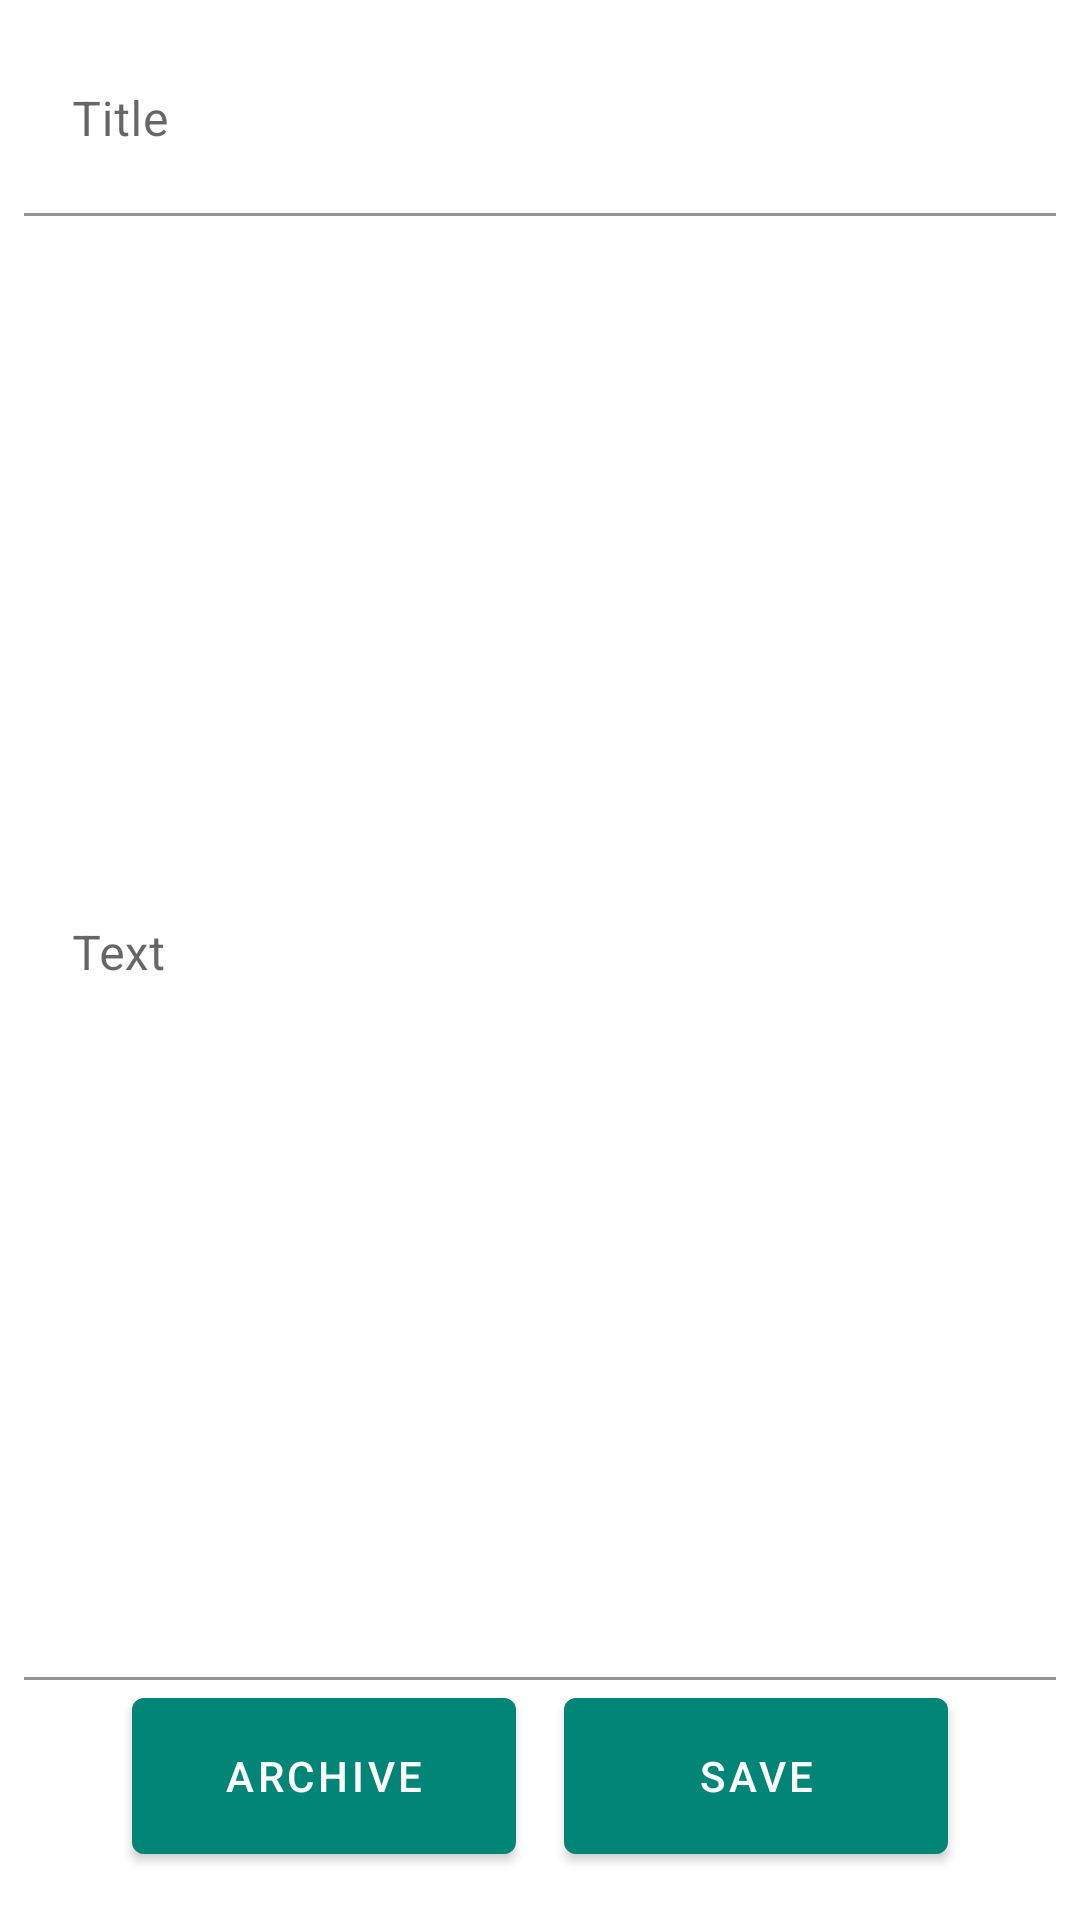

Produce the Android XML layout that renders to this screen, including the resource entries it uses.
<!-- AndroidManifest.xml: application theme AppTheme -->
<!-- res/layout/fragment_edit_shopping_list.xml -->
<?xml version="1.0" encoding="utf-8"?>
<androidx.constraintlayout.widget.ConstraintLayout xmlns:android="http://schemas.android.com/apk/res/android"
    xmlns:app="http://schemas.android.com/apk/res-auto"
    android:layout_width="match_parent"
    android:padding="@dimen/padding"
    android:layout_height="match_parent">


    <androidx.constraintlayout.widget.Guideline
        android:id="@+id/guide_center"
        android:layout_width="wrap_content"
        android:layout_height="wrap_content"
        android:orientation="vertical"
        app:layout_constraintGuide_percent="0.5" />

    <com.google.android.material.textfield.TextInputLayout
        android:id="@+id/editList_titleLayout"
        android:layout_width="match_parent"
        android:layout_height="@dimen/editList_titleHeight"
        app:layout_constraintEnd_toEndOf="parent"
        app:layout_constraintStart_toStartOf="parent"
        app:layout_constraintTop_toTopOf="parent">

        <com.google.android.material.textfield.TextInputEditText
            android:id="@id/editList_title"
            android:layout_width="match_parent"
            android:layout_height="match_parent"
            android:background="@color/edit_input_bgColor"
            android:hint="@string/editList_titleHint" />

    </com.google.android.material.textfield.TextInputLayout>

    <com.google.android.material.textfield.TextInputLayout
        android:id="@+id/editList_textLayout"
        android:layout_width="match_parent"
        android:layout_height="0dp"
        app:layout_constraintBottom_toTopOf="@id/editList_save"
        app:layout_constraintEnd_toEndOf="parent"
        app:layout_constraintStart_toStartOf="parent"
        app:layout_constraintTop_toBottomOf="@id/editList_titleLayout">

        <com.google.android.material.textfield.TextInputEditText
            android:id="@id/editList_text"
            android:layout_width="match_parent"
            android:background="@color/edit_input_bgColor"
            android:layout_height="match_parent"
            android:gravity="start"
            android:layout_gravity="start"
            android:hint="@string/editList_textHint" />

    </com.google.android.material.textfield.TextInputLayout>

    <com.google.android.material.button.MaterialButton
        android:id="@id/editList_archive"
        android:layout_width="@dimen/editList_buttonWidth"
        android:layout_height="@dimen/editList_buttonHeight"
        android:layout_margin="@dimen/margin_base"
        android:text="@string/editList_archive"
        app:layout_constraintBottom_toBottomOf="parent"
        app:layout_constraintEnd_toStartOf="@id/guide_center" />

    <com.google.android.material.button.MaterialButton
        android:id="@id/editList_save"
        android:layout_width="@dimen/editList_buttonWidth"
        android:layout_height="@dimen/editList_buttonHeight"
        android:layout_margin="@dimen/margin_base"
        android:text="@string/editList_save"
        app:layout_constraintBottom_toBottomOf="parent"
        app:layout_constraintStart_toEndOf="@id/guide_center" />

</androidx.constraintlayout.widget.ConstraintLayout>
<!-- resources referenced by this layout -->
<resources>
  <color name="edit_input_bgColor">#FFFFFF</color>
  <dimen name="editList_buttonHeight">64dp</dimen>
  <dimen name="editList_buttonWidth">128dp</dimen>
  <dimen name="editList_titleHeight">64dp</dimen>
  <dimen name="margin_base">8dp</dimen>
  <dimen name="padding">8dp</dimen>
  <string name="editList_archive">Archive</string>
  <string name="editList_save">Save</string>
  <string name="editList_textHint">Text</string>
  <string name="editList_titleHint">Title</string>
  <style name="AppTheme" parent="Theme.MaterialComponents.Light">
          
          <item name="colorPrimary">@color/colorPrimary</item>
          <item name="colorPrimaryDark">@color/colorPrimaryDark</item>
          <item name="colorAccent">@color/colorAccent</item>
      </style>
  <color name="colorPrimary">#008577</color>
  <color name="colorPrimaryDark">#00574B</color>
  <color name="colorAccent">#D81B60</color>
</resources>
